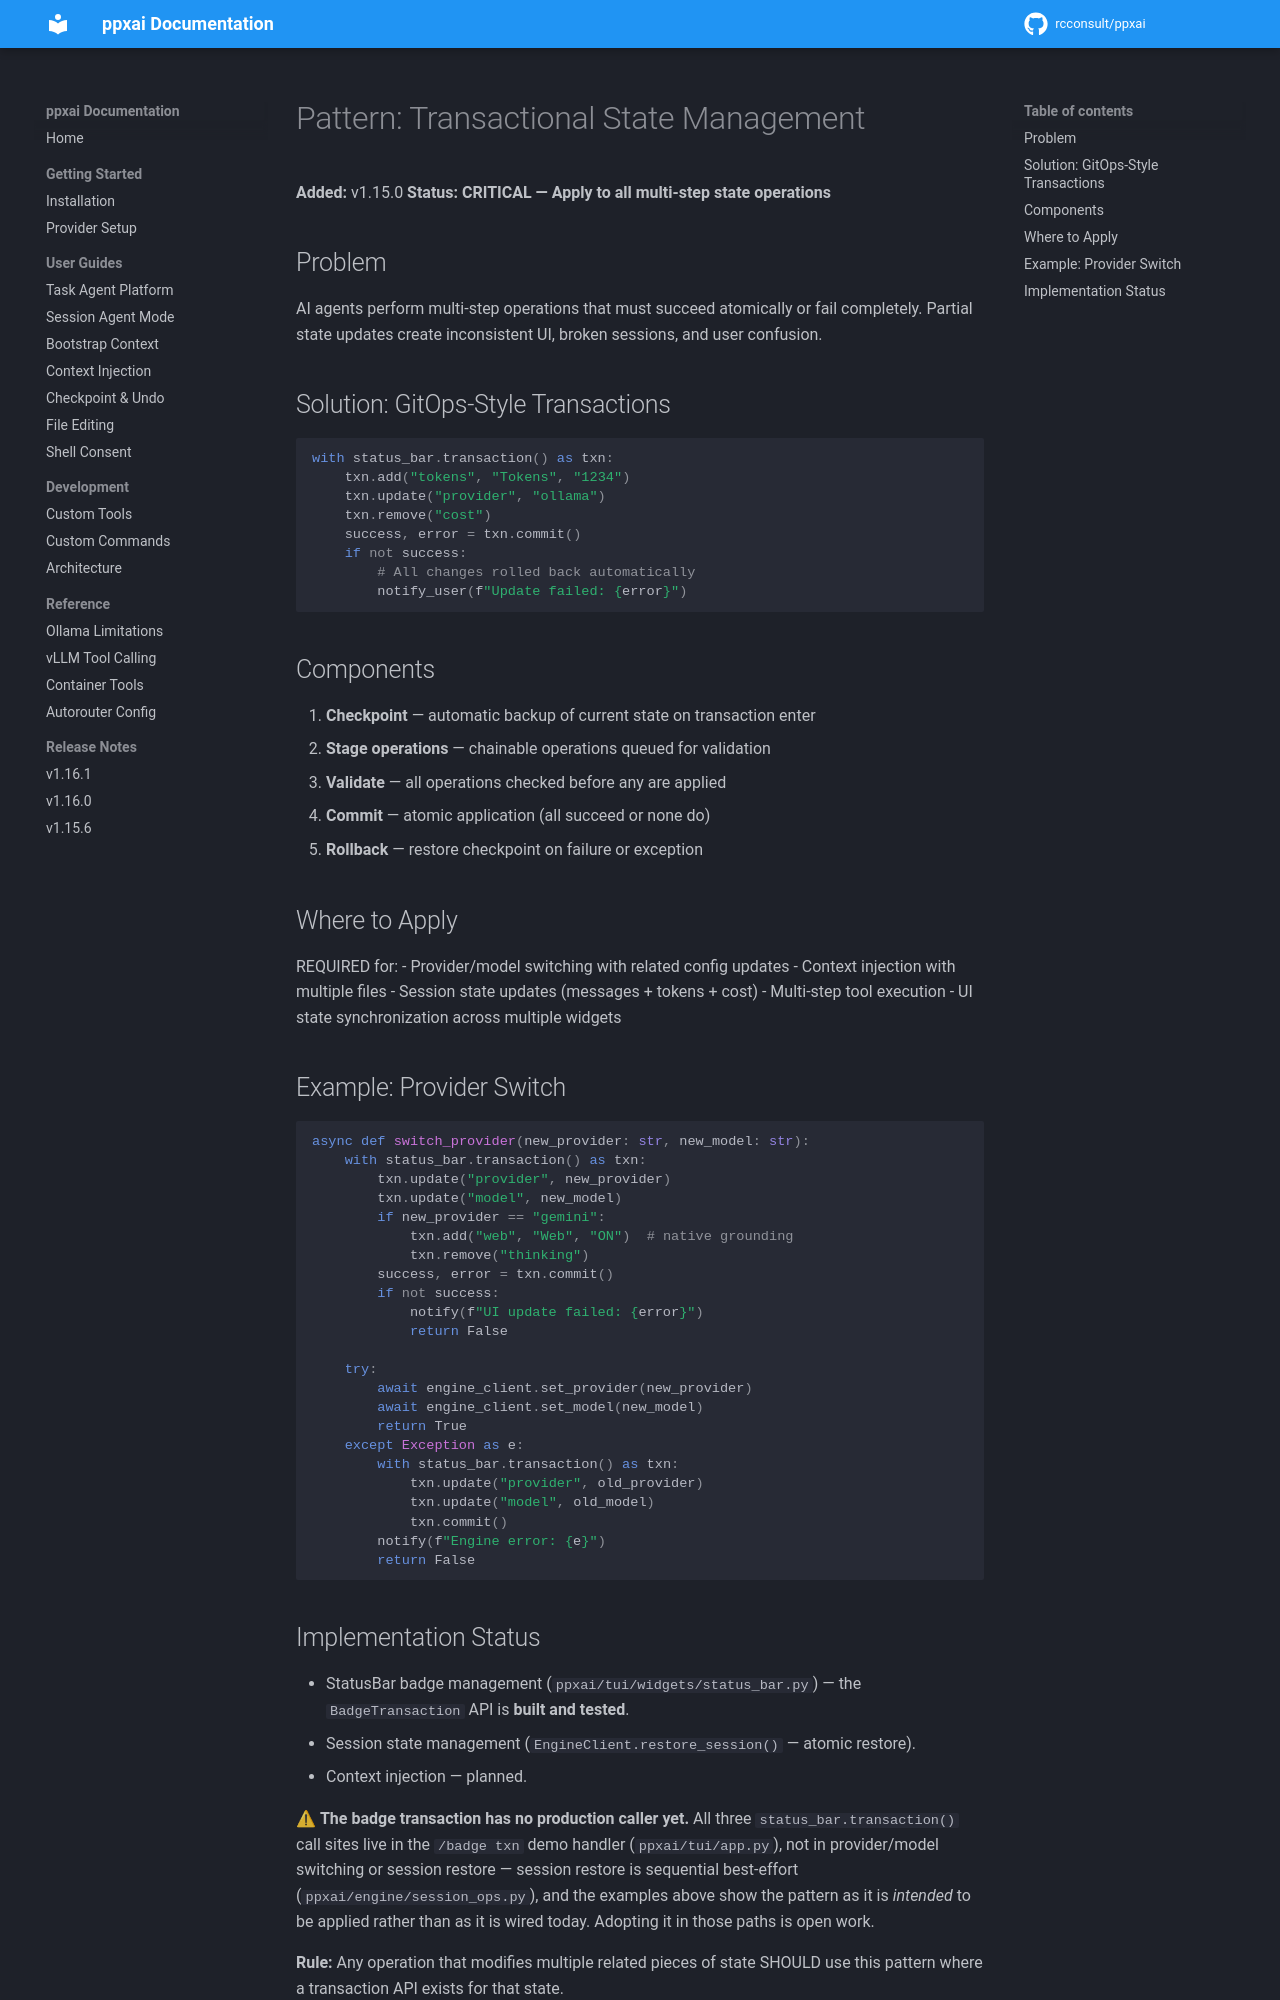

repository: rcconsult/ppxai · page: 1.19.4/patterns/transactional-state/index.html · generator: mkdocs

# Pattern: Transactional State Management

**Added:** v1.15.0
**Status:** **CRITICAL — Apply to all multi-step state operations**

## Problem

AI agents perform multi-step operations that must succeed atomically or fail completely. Partial state updates create inconsistent UI, broken sessions, and user confusion.

## Solution: GitOps-Style Transactions

```python
with status_bar.transaction() as txn:
    txn.add("tokens", "Tokens", "1234")
    txn.update("provider", "ollama")
    txn.remove("cost")
    success, error = txn.commit()
    if not success:
        # All changes rolled back automatically
        notify_user(f"Update failed: {error}")
```

## Components

1. **Checkpoint** — automatic backup of current state on transaction enter
2. **Stage operations** — chainable operations queued for validation
3. **Validate** — all operations checked before any are applied
4. **Commit** — atomic application (all succeed or none do)
5. **Rollback** — restore checkpoint on failure or exception

## Where to Apply

REQUIRED for:
- Provider/model switching with related config updates
- Context injection with multiple files
- Session state updates (messages + tokens + cost)
- Multi-step tool execution
- UI state synchronization across multiple widgets

## Example: Provider Switch

```python
async def switch_provider(new_provider: str, new_model: str):
    with status_bar.transaction() as txn:
        txn.update("provider", new_provider)
        txn.update("model", new_model)
        if new_provider == "perplexity":
            txn.add("web", "Web", "ON")
            txn.remove("thinking")
        success, error = txn.commit()
        if not success:
            notify(f"UI update failed: {error}")
            return False

    try:
        await engine_client.set_provider(new_provider)
        await engine_client.set_model(new_model)
        return True
    except Exception as e:
        with status_bar.transaction() as txn:
            txn.update("provider", old_provider)
            txn.update("model", old_model)
            txn.commit()
        notify(f"Engine error: {e}")
        return False
```
